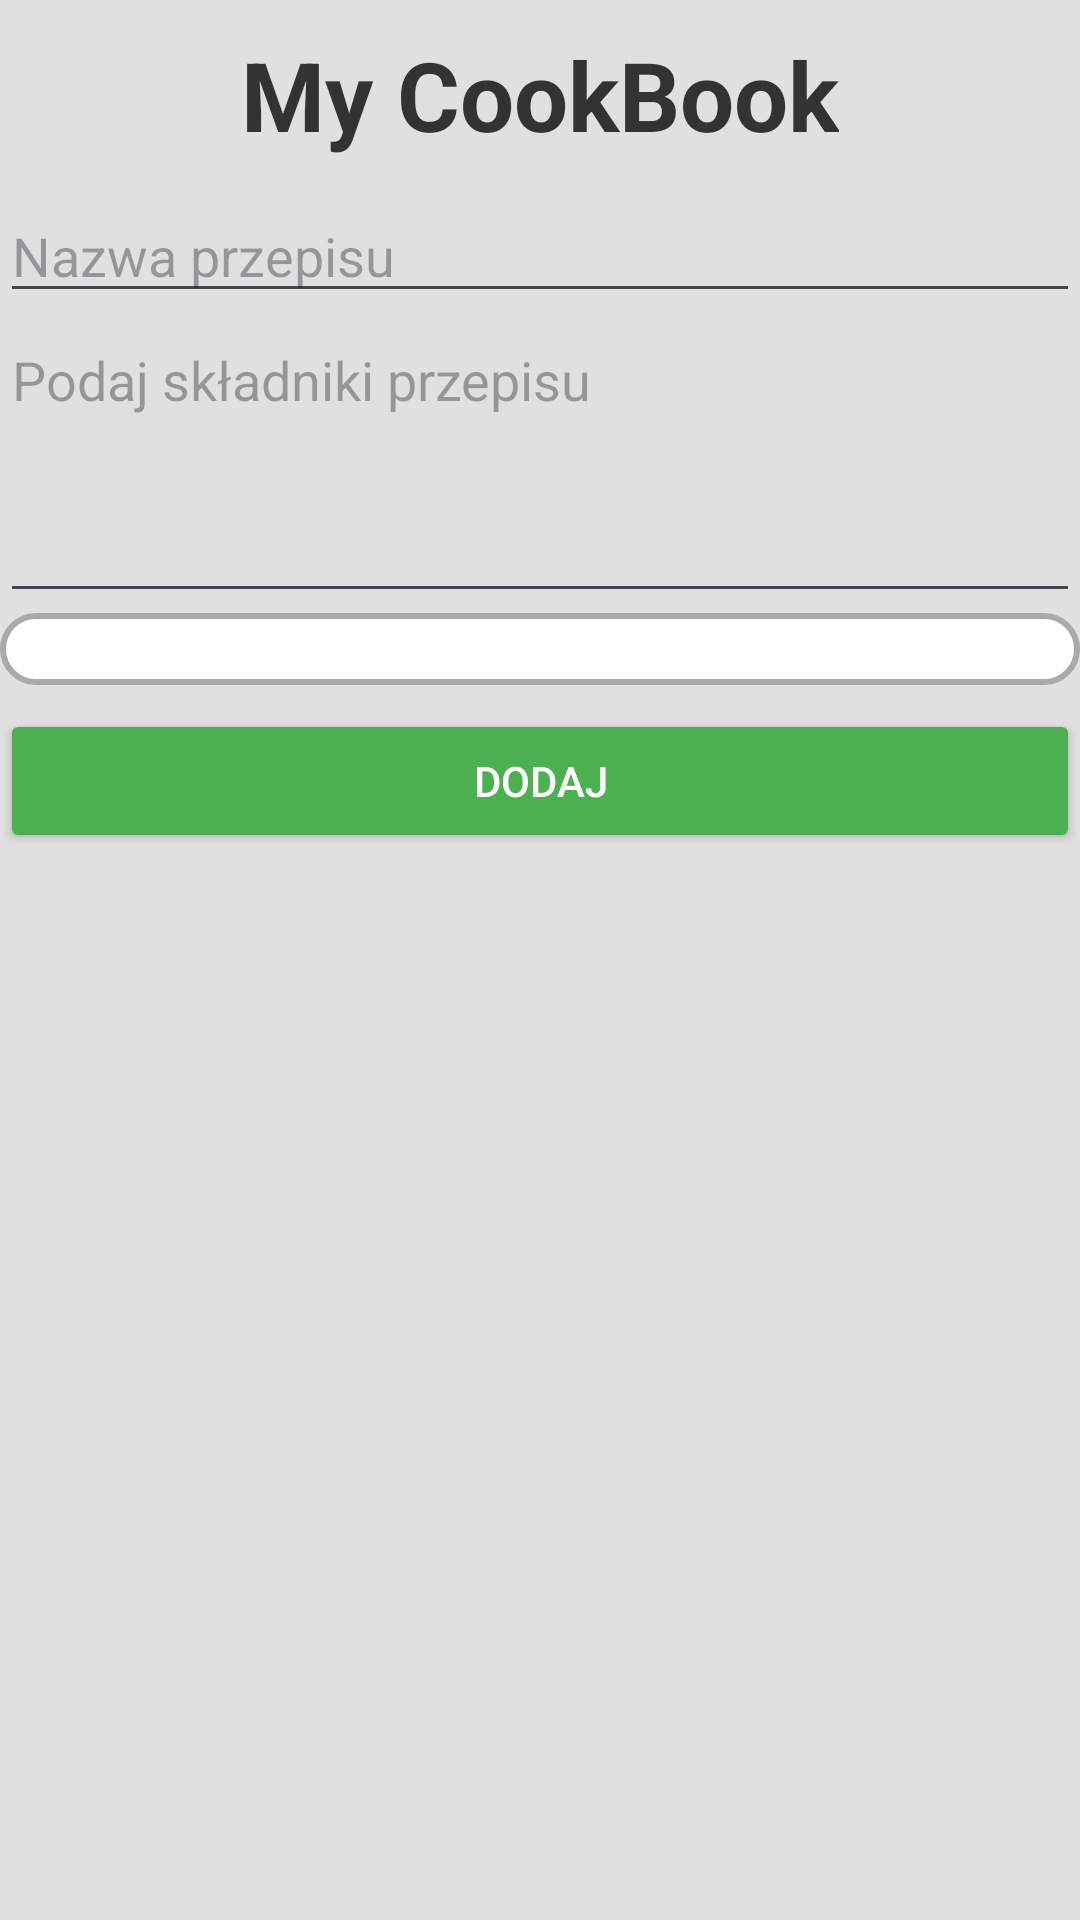

Reconstruct the res/layout file that produces this screen, plus the resources it refers to.
<!-- AndroidManifest.xml: application theme Theme.Mycookbook -->
<!-- res/layout/activity_main.xml -->
<?xml version="1.0" encoding="utf-8"?>
<LinearLayout xmlns:android="http://schemas.android.com/apk/res/android"
    xmlns:tools="http://schemas.android.com/tools"
    android:id="@+id/main"
    android:orientation="vertical"
    android:layout_width="match_parent"
    android:layout_height="match_parent"
    android:background="#E0E0E0"
    tools:context=".MainActivity">

    <TextView
        android:layout_width="wrap_content"
        android:layout_height="wrap_content"
        android:text="My CookBook"
        android:textSize="32sp"
        android:textStyle="bold"
        android:textColor="#333333"
        android:layout_gravity="center"
        android:padding="10dp"/>



    <EditText
        android:id="@+id/recipe_Name"
        android:layout_width="match_parent"
        android:layout_height="wrap_content"
        android:hint="Nazwa przepisu"/>

    <EditText
        android:id="@+id/recipe_Info"
        android:layout_width="match_parent"
        android:layout_height="wrap_content"
        android:hint="Podaj składniki przepisu"
        android:minHeight="100dp"
        android:gravity="top"
        />
    <Spinner
        android:id="@+id/categorySpinner"
        android:layout_width="match_parent"
        android:layout_height="wrap_content"
        android:background="@drawable/spinner_background"
        android:padding="12dp"
        android:textAlignment="center"
        android:popupBackground="@android:color/white"/>

    <Button
        android:id="@+id/addRecipeButton"
        android:layout_width="match_parent"
        android:layout_height="wrap_content"
        android:text="Dodaj"
        android:backgroundTint="#4CAF50"
        android:textColor="#FFFFFF"
        android:layout_marginTop="8dp"/>


    <androidx.fragment.app.FragmentContainerView
        android:layout_width="match_parent"
        android:layout_height="match_parent"
        android:id="@+id/mainFragmentContainer"
        />



</LinearLayout>
<!-- resources referenced by this layout -->
<resources>
  <!-- drawable spinner_background (drawable) -->
  <?xml version="1.0" encoding="utf-8"?>
  <shape xmlns:android="http://schemas.android.com/apk/res/android"
      android:shape="rectangle">
  
      <corners android:radius="12dp"/>
      <solid android:color="@android:color/white"/>
      <stroke android:width="2dp" android:color="@android:color/darker_gray"/>
  </shape>
  <style name="Theme.Mycookbook" parent="Base.Theme.Mycookbook" />
  <style name="Base.Theme.Mycookbook" parent="Theme.Material3.DayNight.NoActionBar">
          
          
      </style>
</resources>
